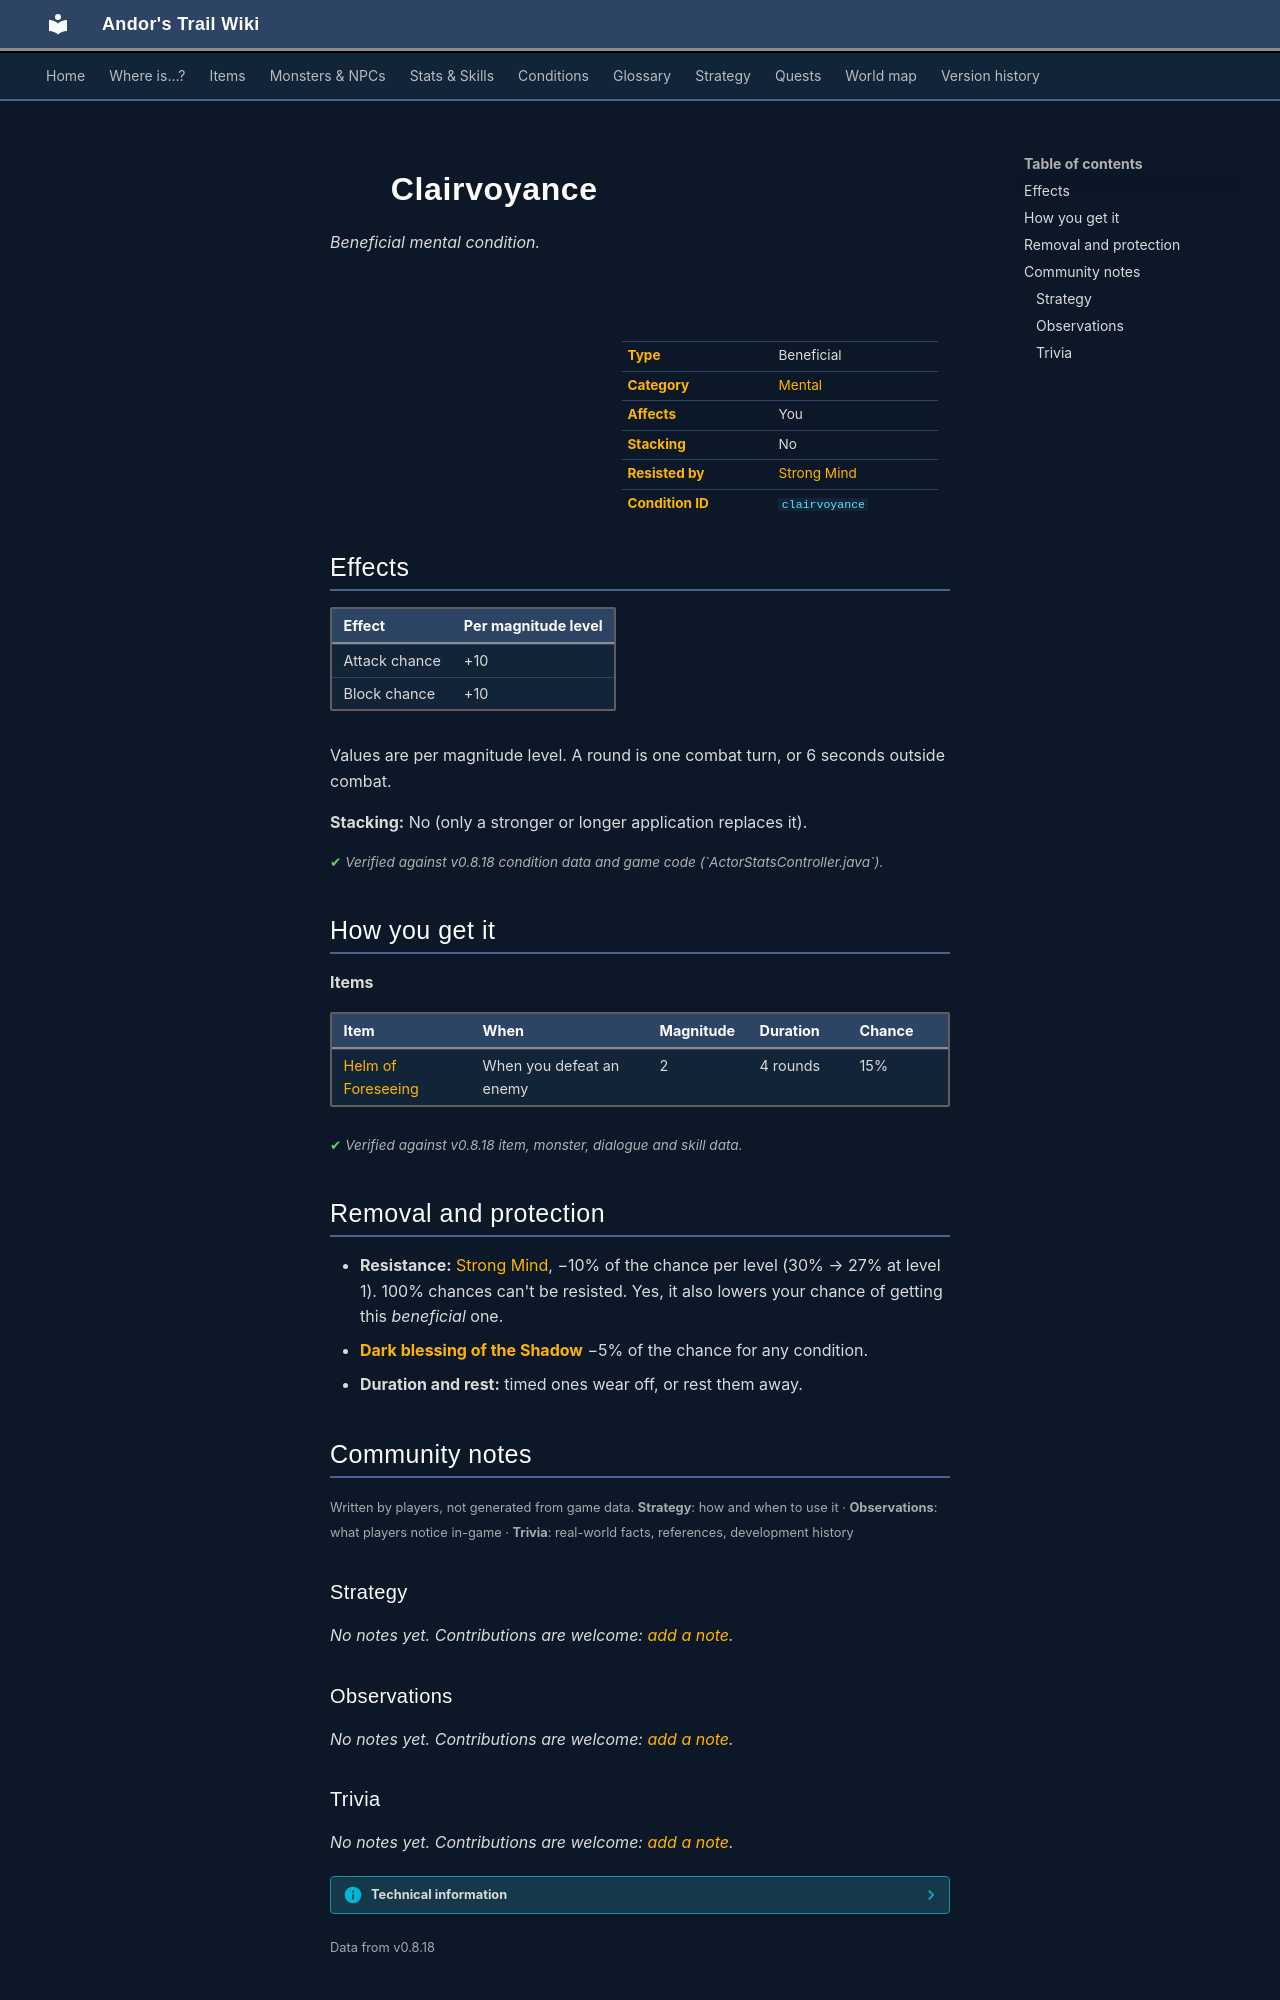

repository: asdfghjkl628/Andor-s-Trail-Wikiiii · page: conditions/clairvoyance/index.html · generator: mkdocs

---
description: "Clairvoyance is a beneficial mental condition in Andor's Trail: attack chance +10, block chance +10. Caused by: items."
---

# ![](../assets/icons/conditions/actorconditions_1_80.png){ .sprite } Clairvoyance

*Beneficial mental condition.*

<div class="infobox" markdown>

<p class="ib-img"><img class="sprite" src="../../assets/icons/conditions/actorconditions_1_80.png" alt=""></p>

| | |
|---|---|
| **Type** | Beneficial |
| **Category** | [Mental](index.md#categories-and-resistance) |
| **Affects** | You |
| **Stacking** | No |
| **Resisted by** | [Strong Mind](../skills/resistanceMental.md) |
| **Condition ID** | `clairvoyance` |

</div>

## Effects

| Effect | Per magnitude level |
|---|---|
| Attack chance | +10 |
| Block chance | +10 |

Values are per magnitude level. A round is one combat turn, or 6 seconds outside combat.

**Stacking:** No (only a stronger or longer application replaces it).


<p class="verified">Verified against v0.8.18 condition data and game code (`ActorStatsController.java`).</p>

## How you get it

**Items**

| Item | When | Magnitude | Duration | Chance |
|---|---|---|---|---|
| [Helm of Foreseeing](../items/Helm_foreseeing.md) | When you defeat an enemy | 2 | 4 rounds | 15% |


<p class="verified">Verified against v0.8.18 item, monster, dialogue and skill data.</p>

## Removal and protection

- **Resistance:** [Strong Mind](../skills/resistanceMental.md), −10% of the chance per level (30% → 27% at level 1). 100% chances can't be resisted. Yes, it also lowers your chance of getting this *beneficial* one.
- **[Dark blessing of the Shadow](../skills/shadowBless.md)** −5% of the chance for any condition.
- **Duration and rest:** timed ones wear off, or rest them away.


## Community notes

<small>Written by players, not generated from game data. **Strategy**: how and when to use it · **Observations**: what players notice in-game · **Trivia**: real-world facts, references, development history</small>

### Strategy

*No notes yet. Contributions are welcome: [add a note](https://github.com/asdfghjkl628/Andor-s-Trail-Wikiiii/new/main/notes/conditions?filename=clairvoyance.md&value=%23%23%20Strategy%0A%0A%3C%21--%20how%20and%20when%20to%20use%20it%20--%3E%0A%0A%23%23%20Observations%0A%0A%3C%21--%20what%20players%20notice%20in-game%20--%3E%0A%0A%23%23%20Trivia%0A%0A%3C%21--%20real-world%20facts%2C%20references%2C%20development%20history%20--%3E%0A).*

### Observations

*No notes yet. Contributions are welcome: [add a note](https://github.com/asdfghjkl628/Andor-s-Trail-Wikiiii/new/main/notes/conditions?filename=clairvoyance.md&value=%23%23%20Strategy%0A%0A%3C%21--%20how%20and%20when%20to%20use%20it%20--%3E%0A%0A%23%23%20Observations%0A%0A%3C%21--%20what%20players%20notice%20in-game%20--%3E%0A%0A%23%23%20Trivia%0A%0A%3C%21--%20real-world%20facts%2C%20references%2C%20development%20history%20--%3E%0A).*
